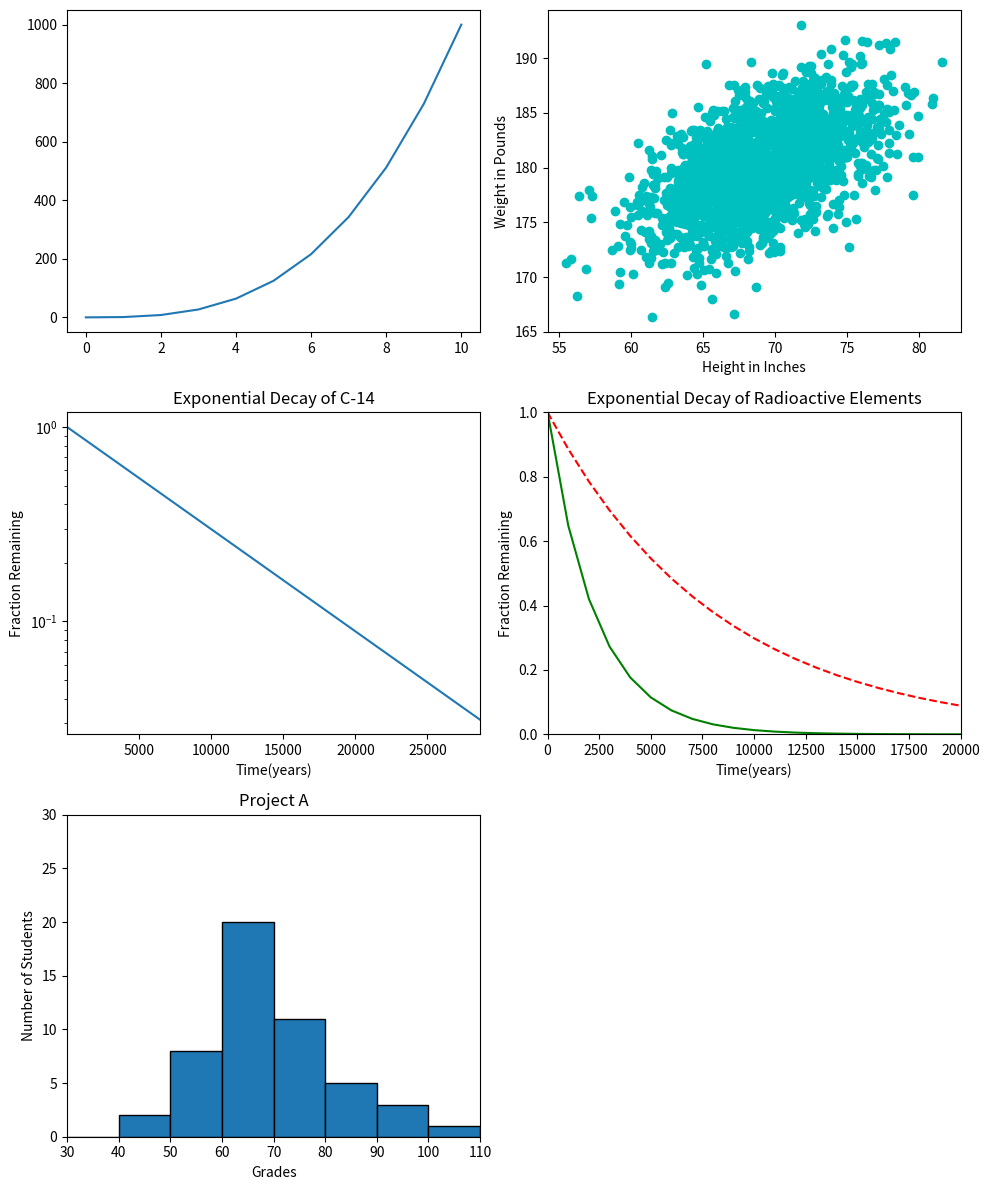

Write Python code to recreate this figure.
#!/usr/bin/env python3
import numpy as np
import matplotlib.pyplot as plt

plt.figure(figsize=(10, 12))

y0 = np.arange(0, 11) ** 3
plt.subplot(321)
plt.plot(y0)

mean = [69, 0]
cov = [[15, 8], [8, 15]]
np.random.seed(5)
x1, y1 = np.random.multivariate_normal(mean, cov, 2000).T
y1 += 180
plt.subplot(322)
plt.scatter(x1, y1, c='c',label="Data Points")
plt.xlabel("Height in Inches")
plt.ylabel("Weight in Pounds")


x2 = np.arange(0, 28651, 5730)
r2 = np.log(0.5)
t2 = 5730
y2 = np.exp((r2 / t2) * x2)
plt.subplot(323)
plt.plot(x2, y2, label='Exponential Function')
plt.yscale('log')
plt.xlim(1, 28650)
plt.title("Exponential Decay of C-14")
plt.xlabel("Time(years)")
plt.ylabel("Fraction Remaining")

x3 = np.arange(0, 21000, 1000)
r3 = np.log(0.5)
t31 = 5730
t32 = 1600
y31 = np.exp((r3 / t31) * x3)
y32 = np.exp((r3 / t32) * x3)
plt.subplot(324)
plt.plot(x3, y31, linestyle='dashed', color='red')
plt.plot(x3, y32, linestyle='solid', color='green')
plt.xlabel("Time(years)")
plt.ylabel('Fraction Remaining')
plt.title("Exponential Decay of Radioactive Elements")
plt.xlim(0, 20000)
plt.ylim(0, 1)

np.random.seed(5)
student_grades = np.random.normal(68, 15, 50)
bins = list(range(30, 111, 10))
plt.subplot(325)
plt.hist(student_grades, bins, edgecolor='black')
plt.xlim(30, 110)
plt.ylim(0, 30)
plt.xlabel("Grades")
plt.ylabel("Number of Students")
plt.title("Project A")

plt.tight_layout()
plt.show()